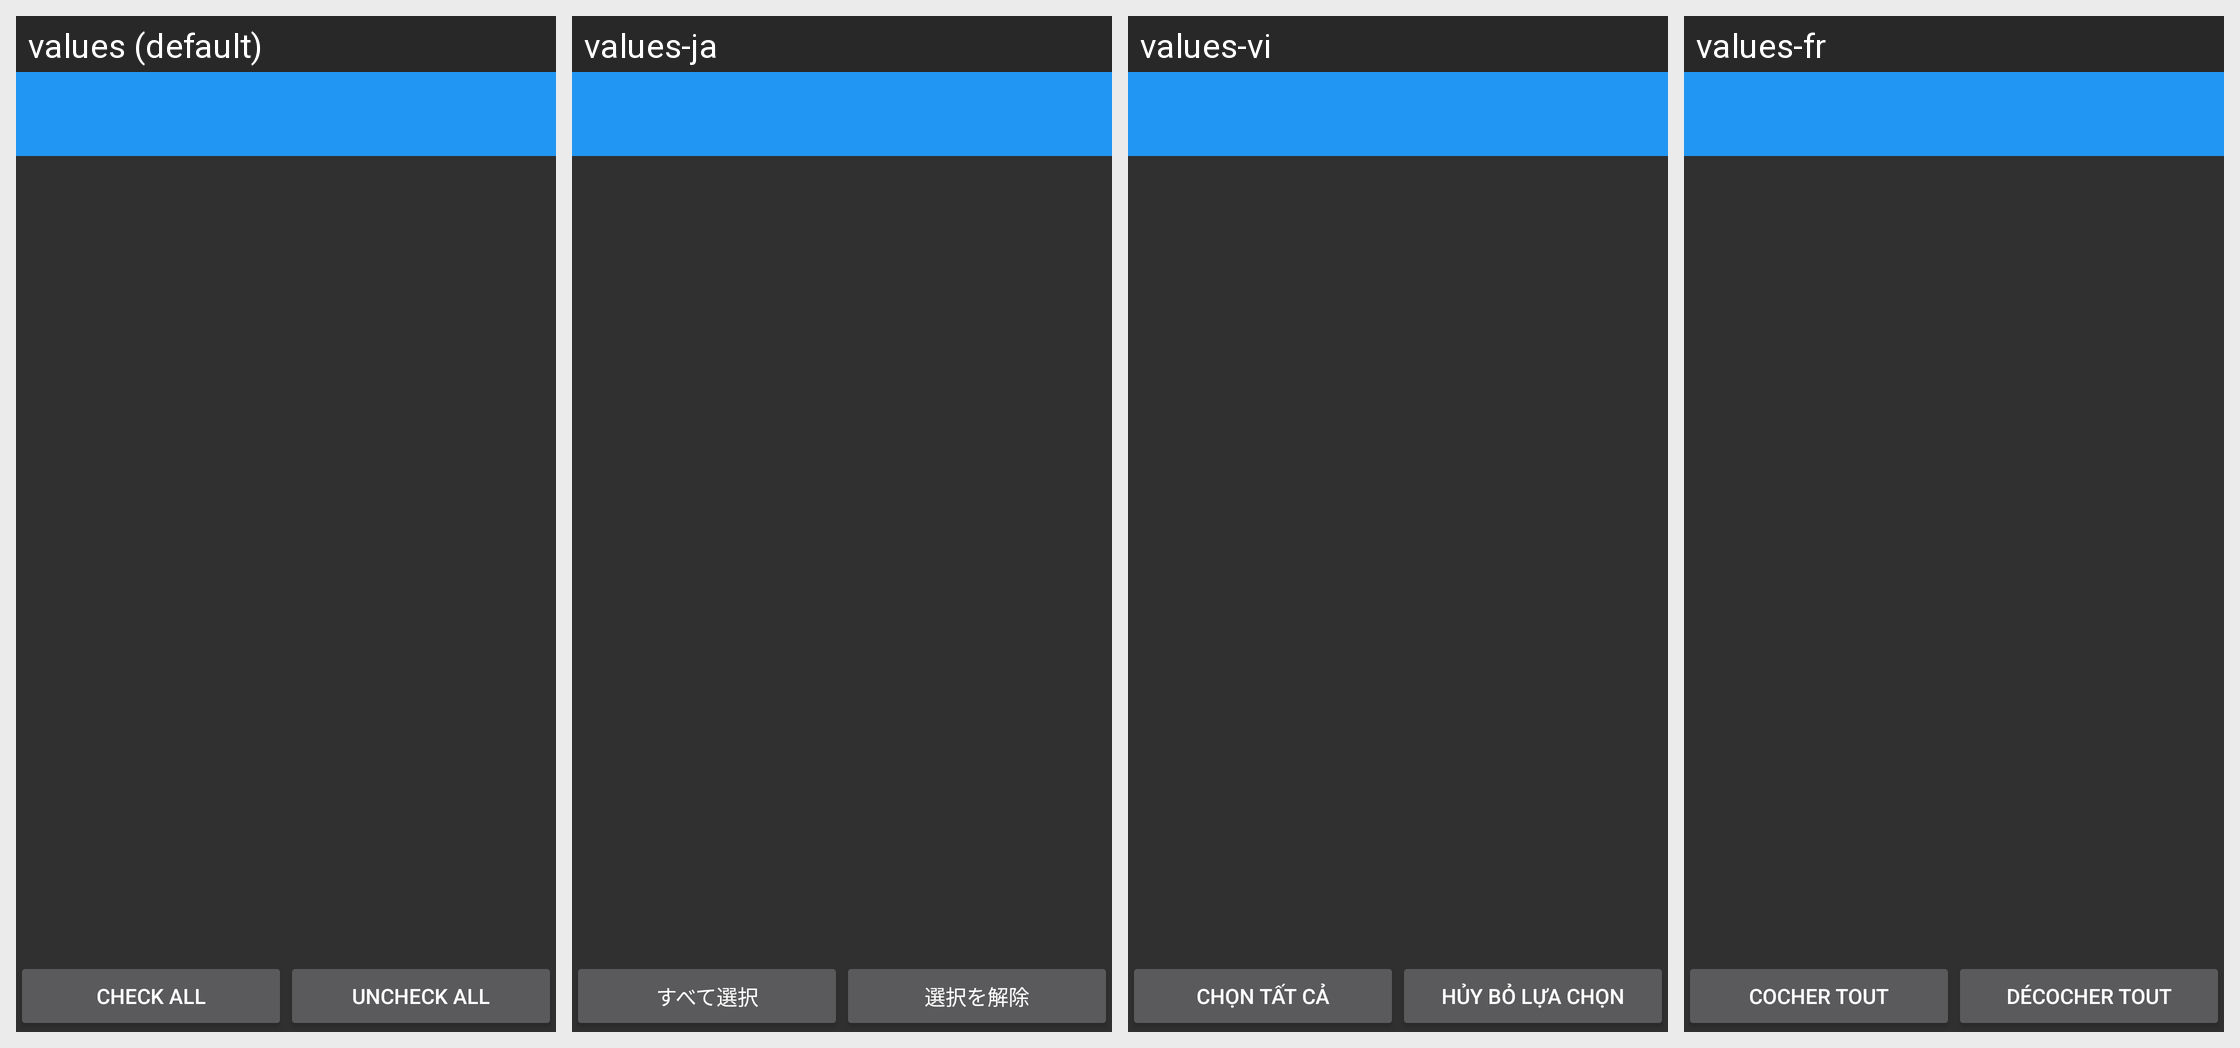

Here is an Android app screen in its default locale and in the app's own translations. Write out the translated-string differences for the strings that appear on this screen.
Android screen res/layout/list_cld_account_main.xml rendered under 4 locales, left to right: values (default), values-ja, values-vi, values-fr. Device: Nexus 5 (rendered at 1080×1920; each locale shown at half size, 540×960, under a caption strip naming it); theme AppTheme.
Other locales in the repository, not shown: values-cs, values-de, values-es, values-fa, values-hr-rHR, values-it, values-nl, values-pl, values-pt-rBR, values-pt-rPT, values-ru, values-sk, values-sr, values-tr, values-zh.
Strings drawn on this screen, with the default value and each locale's value (text and hints the layout hard-codes, and strings that could not be matched under every locale, appear in the picture but are not listed):

check_all
  values: Check all
  values-ja: すべて選択
  values-vi: Chọn tất cả
  values-fr: Cocher tout

uncheck_all
  values: Uncheck all
  values-ja: 選択を解除
  values-vi: Hủy bỏ lựa chọn
  values-fr: Décocher tout
